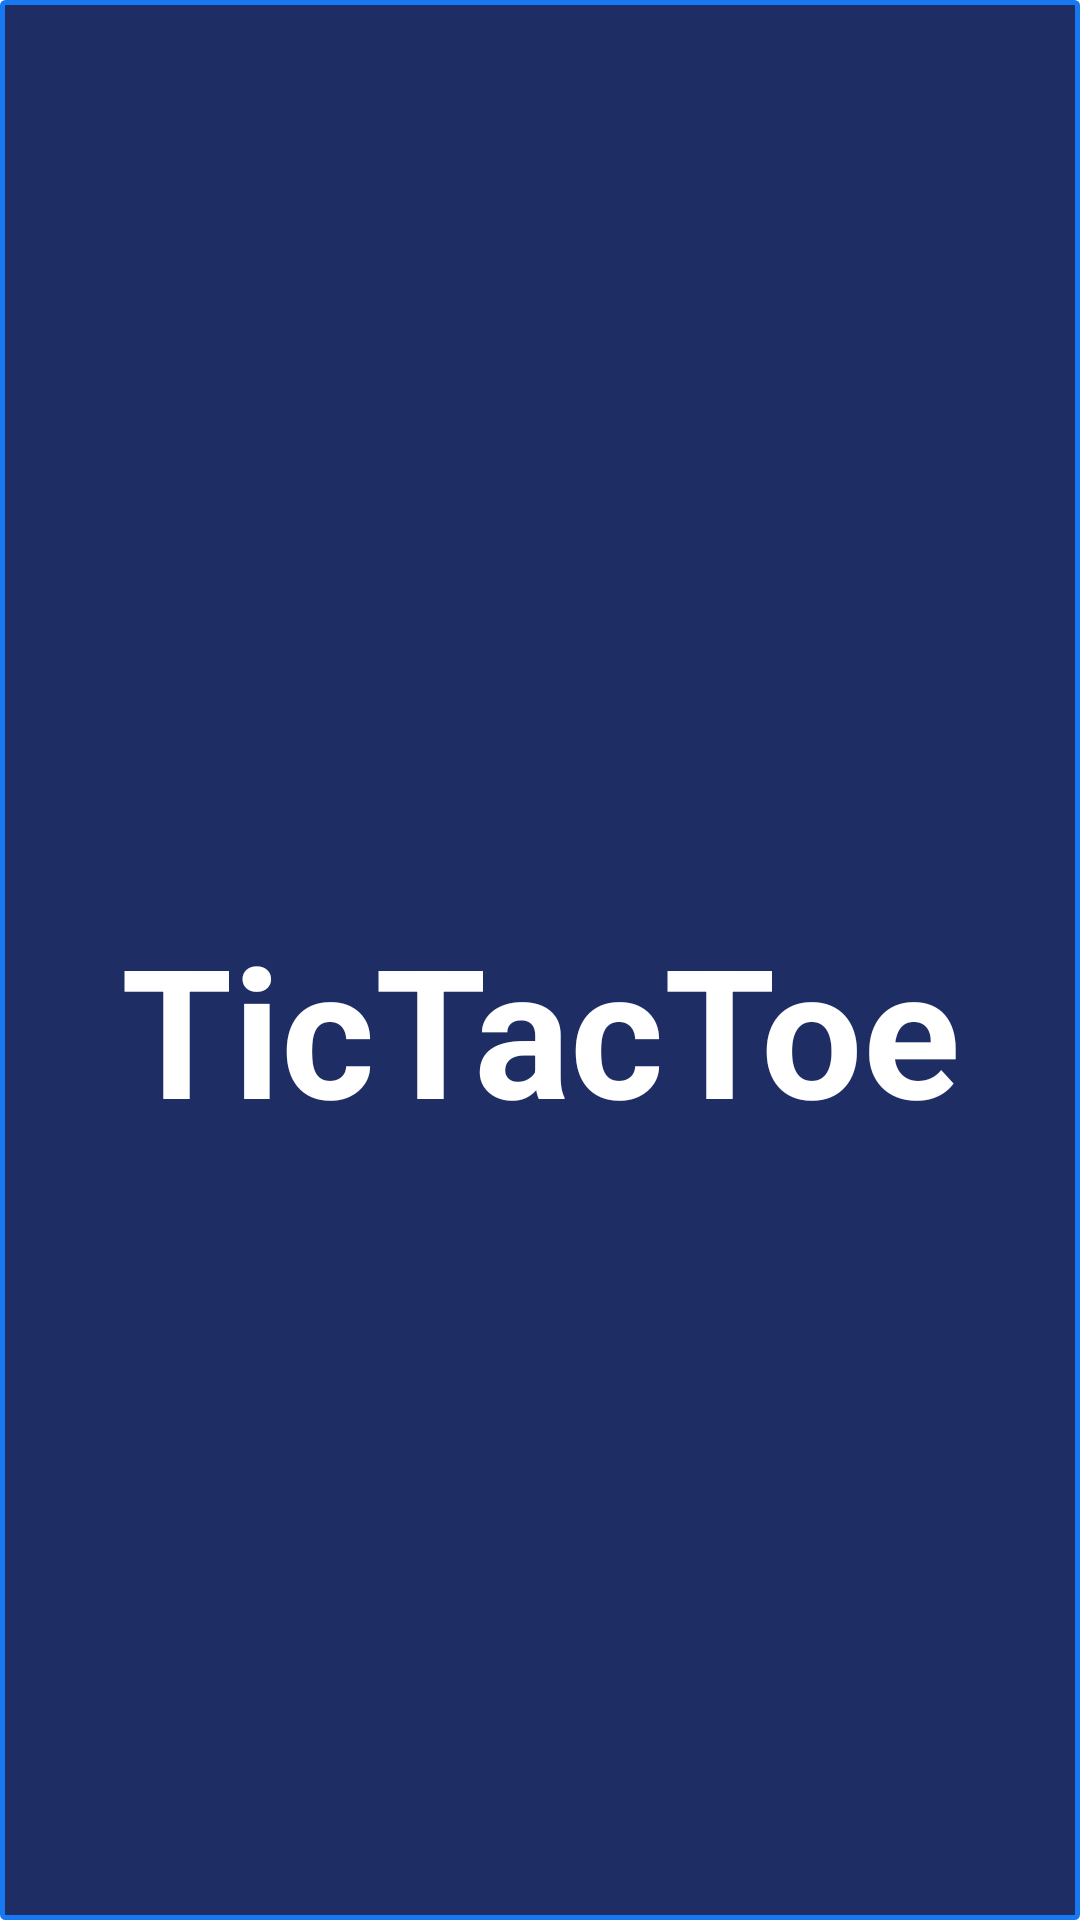

The Android layout XML behind this screen, and the referenced resources:
<!-- AndroidManifest.xml: application theme Theme.TicTacToe -->
<!-- res/layout/activity_splash_screen.xml -->
<?xml version="1.0" encoding="utf-8"?>
<androidx.constraintlayout.widget.ConstraintLayout xmlns:android="http://schemas.android.com/apk/res/android"
    xmlns:app="http://schemas.android.com/apk/res-auto"
    xmlns:tools="http://schemas.android.com/tools"
    android:layout_width="match_parent"
    android:layout_height="match_parent"
    android:background="@drawable/screen_background"
    tools:context=".SplashScreen.SplashScreenActivity">



    <ImageView
        android:id="@+id/img2O"
        android:layout_width="100sp"
        android:layout_height="100sp"
        android:src="@drawable/closeo"
        android:alpha=".6"
        android:layout_marginEnd="20sp"
        app:layout_constraintEnd_toEndOf="parent"
        app:layout_constraintTop_toTopOf="parent"
        app:layout_constraintBottom_toBottomOf="parent"/>

    <ImageView
        android:layout_width="100sp"
        android:layout_height="100sp"
        android:src="@drawable/playx"
        android:alpha="0.9"
        android:layout_marginStart="20sp"
        app:layout_constraintBottom_toBottomOf="parent"
        app:layout_constraintStart_toStartOf="parent"
        app:layout_constraintTop_toTopOf="parent" />

    <ImageView
        android:id="@+id/imageView"
        android:layout_width="100sp"
        android:layout_height="100sp"
        android:layout_marginTop="20sp"
        android:alpha="0.9"
        android:src="@drawable/playx"
        app:layout_constraintEnd_toEndOf="parent"
        app:layout_constraintStart_toStartOf="parent"
        app:layout_constraintTop_toTopOf="parent" />

    <ImageView
        android:layout_width="100sp"
        android:layout_height="100sp"
        android:layout_marginTop="130dp"
        android:layout_marginBottom="20sp"
        android:alpha="0.8"
        android:src="@drawable/closeo"
        app:layout_constraintBottom_toBottomOf="parent"
        app:layout_constraintEnd_toEndOf="parent"
        app:layout_constraintStart_toStartOf="parent"
        app:layout_constraintTop_toBottomOf="@+id/imageView2" />
    <ImageView
        android:layout_width="100sp"
        android:layout_height="100sp"
        android:layout_marginStart="15dp"
        android:src="@drawable/closeo"
        android:alpha="0.8"
        android:layout_marginTop="100sp"
        app:layout_constraintStart_toStartOf="parent"
        app:layout_constraintTop_toTopOf="parent"/>

        <ImageView
            android:layout_width="100sp"
            android:layout_height="100sp"
            android:alpha="0.9"
            android:src="@drawable/playx"
            android:layout_marginBottom="100sp"
            android:layout_marginEnd="15dp"
            app:layout_constraintEnd_toEndOf="parent"
            app:layout_constraintBottom_toBottomOf="parent"/>

    <ImageView
        android:layout_width="100sp"
        android:layout_height="100sp"
        android:layout_marginTop="130dp"
        android:alpha="0.7"
        android:src="@drawable/closeo"

        app:layout_constraintEnd_toEndOf="parent"
        app:layout_constraintStart_toStartOf="parent"
        app:layout_constraintTop_toBottomOf="@+id/imageView" />

    <ImageView
        android:id="@+id/imageView2"
        android:layout_width="100sp"
        android:layout_height="100sp"
        android:layout_marginBottom="250dp"
        android:alpha="0.8"
        android:src="@drawable/playx"
        app:layout_constraintBottom_toBottomOf="parent"
        app:layout_constraintEnd_toEndOf="parent"
        app:layout_constraintStart_toStartOf="parent" />

    <TextView
        android:layout_width="wrap_content"
        android:layout_height="wrap_content"
        android:textColor="@color/white"
        android:textStyle="bold"
        android:textSize="60sp"
        android:textAlignment="center"
        android:textAllCaps="false"
        android:text="@string/app_name"
        android:layout_marginTop="45dp"
        app:layout_constraintStart_toStartOf="parent"
        app:layout_constraintEnd_toEndOf="parent"
        app:layout_constraintTop_toTopOf="parent"
        app:layout_constraintBottom_toBottomOf="parent"/>

</androidx.constraintlayout.widget.ConstraintLayout>
<!-- resources referenced by this layout -->
<resources>
  <color name="white">#FFFFFFFF</color>
  <!-- drawable screen_background (drawable) -->
  <?xml version="1.0" encoding="utf-8"?>
  <selector xmlns:android="http://schemas.android.com/apk/res/android">
      <item>
          <shape android:shape="rectangle">
              <solid android:color="@color/blue"/>
              <corners android:radius="1sp"/>
              <stroke android:width="1.5dp" android:color="@color/blueButton"/>
          </shape>
      </item>
  
  </selector>
  <string name="app_name">TicTacToe</string>
  <style name="Theme.TicTacToe" parent="Base.Theme.TicTacToe" />
  <color name="blue">#1E2D64</color>
  <color name="blueButton">#1778F2</color>
  <style name="Base.Theme.TicTacToe" parent="Theme.AppCompat.Light.NoActionBar">
          
  
          <item name="colorPrimaryDark">@color/blueBlack</item>
  
      </style>
  <color name="blueBlack">#111f28</color>
</resources>
